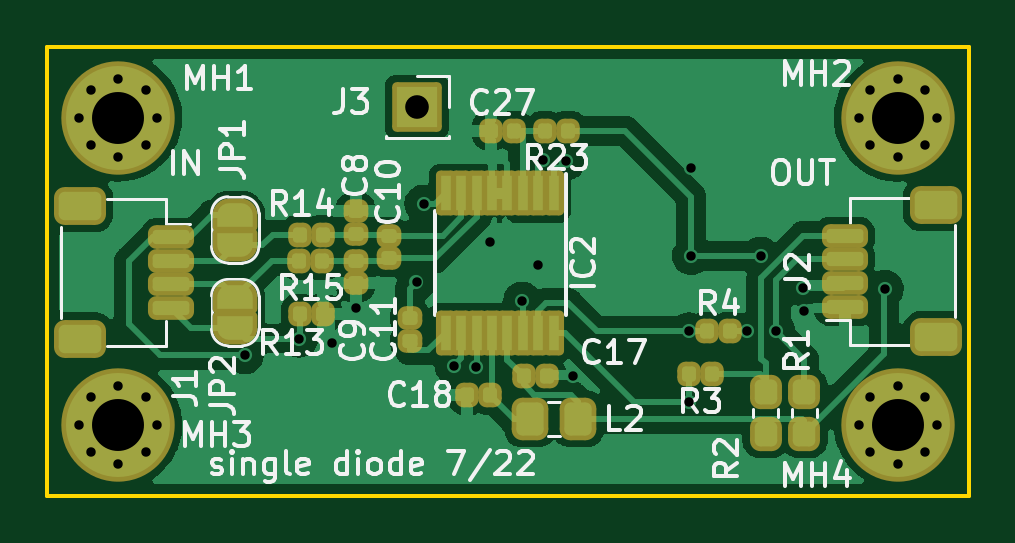
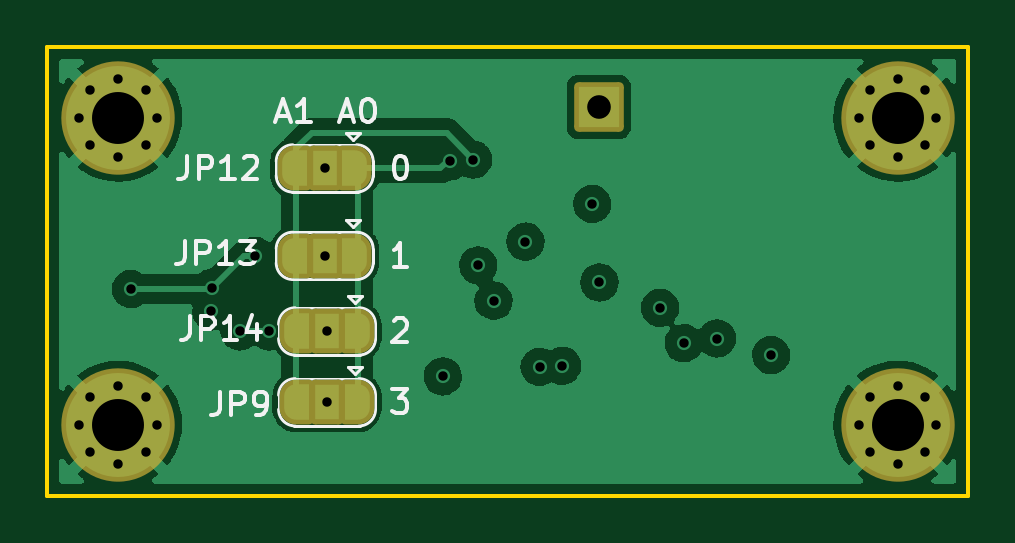
Circuit board: 13 layer files. Board 39.0 x 19.0 mm.
- bottom_copper: two-wire-single-CuBottom.gbr (61047 bytes)
- inner_copper: two-wire-single-CuIn1.gbr (3392 bytes)
- inner_copper: two-wire-single-CuIn2.gbr (46213 bytes)
- top_copper: two-wire-single-CuTop.gbr (150453 bytes)
- outline: two-wire-single-EdgeCuts.gbr (700 bytes)
- bottom_mask: two-wire-single-MaskBottom.gbr (4464 bytes)
- top_mask: two-wire-single-MaskTop.gbr (7157 bytes)
- drill: two-wire-single-NPTH.drl (289 bytes)
- drill: two-wire-single-PTH.drl (1485 bytes)
- paste: two-wire-single-PasteBottom.gbr (466 bytes)
- paste: two-wire-single-PasteTop.gbr (4007 bytes)
- bottom_silk: two-wire-single-SilkBottom.gbr (13023 bytes)
- top_silk: two-wire-single-SilkTop.gbr (32826 bytes)

=== bottom_copper: two-wire-single-CuBottom.gbr (61047 bytes, source omitted) ===
=== inner_copper: two-wire-single-CuIn1.gbr ===
%TF.GenerationSoftware,KiCad,Pcbnew,(6.0.4-0)*%
%TF.CreationDate,2022-07-19T08:11:49-06:00*%
%TF.ProjectId,two-wire-single,74776f2d-7769-4726-952d-73696e676c65,rev?*%
%TF.SameCoordinates,Original*%
%TF.FileFunction,Copper,L2,Inr*%
%TF.FilePolarity,Positive*%
%FSLAX46Y46*%
G04 Gerber Fmt 4.6, Leading zero omitted, Abs format (unit mm)*
G04 Created by KiCad (PCBNEW (6.0.4-0)) date 2022-07-19 08:11:49*
%MOMM*%
%LPD*%
G01*
G04 APERTURE LIST*
%TA.AperFunction,ComponentPad*%
%ADD10C,0.700000*%
%TD*%
%TA.AperFunction,ComponentPad*%
%ADD11C,4.400000*%
%TD*%
%TA.AperFunction,ComponentPad*%
%ADD12R,1.700000X1.700000*%
%TD*%
%TA.AperFunction,ViaPad*%
%ADD13C,0.600000*%
%TD*%
%TA.AperFunction,Conductor*%
%ADD14C,0.250000*%
%TD*%
G04 APERTURE END LIST*
D10*
%TO.N,GNDPWR*%
%TO.C,MH1*%
X101350000Y-84000000D03*
X103000000Y-82350000D03*
X104166726Y-85166726D03*
X104166726Y-82833274D03*
D11*
X103000000Y-84000000D03*
D10*
X104650000Y-84000000D03*
X101833274Y-82833274D03*
X101833274Y-85166726D03*
X103000000Y-85650000D03*
%TD*%
D11*
%TO.N,GNDPWR*%
%TO.C,MH2*%
X136000000Y-84000000D03*
D10*
X137166726Y-82833274D03*
X134350000Y-84000000D03*
X137650000Y-84000000D03*
X137166726Y-85166726D03*
X136000000Y-82350000D03*
X136000000Y-85650000D03*
X134833274Y-85166726D03*
X134833274Y-82833274D03*
%TD*%
%TO.N,GNDPWR*%
%TO.C,MH3*%
X101833274Y-98166726D03*
D11*
X103000000Y-97000000D03*
D10*
X104166726Y-98166726D03*
X101833274Y-95833274D03*
X104166726Y-95833274D03*
X103000000Y-95350000D03*
X104650000Y-97000000D03*
X101350000Y-97000000D03*
X103000000Y-98650000D03*
%TD*%
D11*
%TO.N,GNDPWR*%
%TO.C,MH4*%
X136000000Y-97000000D03*
D10*
X134833274Y-95833274D03*
X134350000Y-97000000D03*
X137650000Y-97000000D03*
X136000000Y-95350000D03*
X137166726Y-98166726D03*
X137166726Y-95833274D03*
X134833274Y-98166726D03*
X136000000Y-98650000D03*
%TD*%
D12*
%TO.N,/Channel1/~{DRDY}*%
%TO.C,J3*%
X115650000Y-83550000D03*
%TD*%
D13*
%TO.N,GND*%
X127250000Y-86150000D03*
X120750000Y-90250000D03*
X112050000Y-93550000D03*
X132050000Y-92200000D03*
X118750000Y-89250000D03*
X122250000Y-94950000D03*
X113050000Y-92050000D03*
%TO.N,/Channel1/AIN1*%
X117201808Y-94501808D03*
X110650000Y-93350000D03*
%TO.N,/Channel1/AIN0*%
X108350000Y-94050000D03*
X118150000Y-94550000D03*
%TO.N,VD*%
X132000000Y-91200000D03*
X127250000Y-89850000D03*
X135450000Y-91250000D03*
X130200000Y-89850000D03*
%TO.N,Net-(C11-Pad2)*%
X115925000Y-87650000D03*
X115625000Y-90975000D03*
%TO.N,/Channel1/A1*%
X120968090Y-85773551D03*
%TO.N,/Channel1/A0*%
X121950000Y-85850000D03*
%TO.N,/Channel1/~{DRDY}*%
X120100000Y-91750000D03*
%TO.N,/sda-tx*%
X129600010Y-93050000D03*
X130850010Y-93050000D03*
%TO.N,/Channel1/sda*%
X127150000Y-93050000D03*
%TO.N,/Channel1/scl*%
X127150000Y-96050000D03*
%TD*%
D14*
%TO.N,/Channel1/AIN1*%
X111801808Y-94501808D02*
X110650000Y-93350000D01*
X117201808Y-94501808D02*
X111801808Y-94501808D01*
%TO.N,/Channel1/AIN0*%
X109426809Y-95126809D02*
X117573191Y-95126809D01*
X108350000Y-94050000D02*
X109426809Y-95126809D01*
X117573191Y-95126809D02*
X117850001Y-94849999D01*
X117850001Y-94849999D02*
X118150000Y-94550000D01*
%TO.N,Net-(C11-Pad2)*%
X115924999Y-90675001D02*
X115625000Y-90975000D01*
X115925000Y-87650000D02*
X115924999Y-90675001D01*
%TO.N,/Channel1/~{DRDY}*%
X120100000Y-91750000D02*
X120100000Y-86900000D01*
X120100000Y-86900000D02*
X116750000Y-83550000D01*
X116750000Y-83550000D02*
X115650000Y-83550000D01*
%TD*%
M02*

=== inner_copper: two-wire-single-CuIn2.gbr (46213 bytes, source omitted) ===
=== top_copper: two-wire-single-CuTop.gbr (150453 bytes, source omitted) ===
=== outline: two-wire-single-EdgeCuts.gbr ===
%TF.GenerationSoftware,KiCad,Pcbnew,(6.0.4-0)*%
%TF.CreationDate,2022-07-19T08:11:49-06:00*%
%TF.ProjectId,two-wire-single,74776f2d-7769-4726-952d-73696e676c65,rev?*%
%TF.SameCoordinates,Original*%
%TF.FileFunction,Profile,NP*%
%FSLAX46Y46*%
G04 Gerber Fmt 4.6, Leading zero omitted, Abs format (unit mm)*
G04 Created by KiCad (PCBNEW (6.0.4-0)) date 2022-07-19 08:11:49*
%MOMM*%
%LPD*%
G01*
G04 APERTURE LIST*
%TA.AperFunction,Profile*%
%ADD10C,0.150000*%
%TD*%
G04 APERTURE END LIST*
D10*
X100000000Y-81000000D02*
X139000000Y-81000000D01*
X100000000Y-100000000D02*
X100000000Y-81000000D01*
X139000000Y-81000000D02*
X139000000Y-100000000D01*
X139000000Y-100000000D02*
X100000000Y-100000000D01*
M02*

=== bottom_mask: two-wire-single-MaskBottom.gbr (4464 bytes, source withheld) ===
=== top_mask: two-wire-single-MaskTop.gbr (7157 bytes, source omitted) ===
=== drill: two-wire-single-NPTH.drl ===
M48
; DRILL file {KiCad (6.0.4-0)} date Tuesday, July 19, 2022 at 08:11:49 AM
; FORMAT={-:-/ absolute / inch / decimal}
; #@! TF.CreationDate,2022-07-19T08:11:49-06:00
; #@! TF.GenerationSoftware,Kicad,Pcbnew,(6.0.4-0)
; #@! TF.FileFunction,NonPlated,1,4,NPTH
FMAT,2
INCH
%
G90
G05
T0
M30

=== drill: two-wire-single-PTH.drl ===
M48
; DRILL file {KiCad (6.0.4-0)} date Tuesday, July 19, 2022 at 08:11:49 AM
; FORMAT={-:-/ absolute / inch / decimal}
; #@! TF.CreationDate,2022-07-19T08:11:49-06:00
; #@! TF.GenerationSoftware,Kicad,Pcbnew,(6.0.4-0)
; #@! TF.FileFunction,Plated,1,4,PTH
FMAT,2
INCH
; #@! TA.AperFunction,Plated,PTH,ViaDrill
T1C0.0157
; #@! TA.AperFunction,Plated,PTH,ComponentDrill
T2C0.0157
; #@! TA.AperFunction,Plated,PTH,ComponentDrill
T3C0.0394
; #@! TA.AperFunction,Plated,PTH,ComponentDrill
T4C0.0866
%
G90
G05
T1
X4.2657Y-3.7028
X4.3563Y-3.6752
X4.4114Y-3.6831
X4.4508Y-3.624
X4.5522Y-3.5817
X4.564Y-3.4508
X4.6142Y-3.7205
X4.6516Y-3.7224
X4.6752Y-3.5138
X4.7283Y-3.6122
X4.7539Y-3.5531
X4.7625Y-3.3769
X4.8012Y-3.3799
X4.813Y-3.7382
X5.0059Y-3.6634
X5.0059Y-3.7815
X5.0098Y-3.3917
X5.0098Y-3.5374
X5.1024Y-3.6634
X5.126Y-3.5374
X5.1516Y-3.6634
X5.1969Y-3.5906
X5.1988Y-3.6299
X5.3327Y-3.5925
T2
X3.9902Y-3.3071
X3.9902Y-3.8189
X4.0092Y-3.2612
X4.0092Y-3.353
X4.0092Y-3.773
X4.0092Y-3.8648
X4.0551Y-3.2421
X4.0551Y-3.372
X4.0551Y-3.7539
X4.0551Y-3.8839
X4.1011Y-3.2612
X4.1011Y-3.353
X4.1011Y-3.773
X4.1011Y-3.8648
X4.1201Y-3.3071
X4.1201Y-3.8189
X5.2894Y-3.3071
X5.2894Y-3.8189
X5.3084Y-3.2612
X5.3084Y-3.353
X5.3084Y-3.773
X5.3084Y-3.8648
X5.3543Y-3.2421
X5.3543Y-3.372
X5.3543Y-3.7539
X5.3543Y-3.8839
X5.4003Y-3.2612
X5.4003Y-3.353
X5.4003Y-3.773
X5.4003Y-3.8648
X5.4193Y-3.3071
X5.4193Y-3.8189
T3
X4.5531Y-3.2894
T4
X4.0551Y-3.3071
X4.0551Y-3.8189
X5.3543Y-3.3071
X5.3543Y-3.8189
T0
M30

=== paste: two-wire-single-PasteBottom.gbr ===
%TF.GenerationSoftware,KiCad,Pcbnew,(6.0.4-0)*%
%TF.CreationDate,2022-07-19T08:11:49-06:00*%
%TF.ProjectId,two-wire-single,74776f2d-7769-4726-952d-73696e676c65,rev?*%
%TF.SameCoordinates,Original*%
%TF.FileFunction,Paste,Bot*%
%TF.FilePolarity,Positive*%
%FSLAX46Y46*%
G04 Gerber Fmt 4.6, Leading zero omitted, Abs format (unit mm)*
G04 Created by KiCad (PCBNEW (6.0.4-0)) date 2022-07-19 08:11:49*
%MOMM*%
%LPD*%
G01*
G04 APERTURE LIST*
G04 APERTURE END LIST*
M02*

=== paste: two-wire-single-PasteTop.gbr ===
%TF.GenerationSoftware,KiCad,Pcbnew,(6.0.4-0)*%
%TF.CreationDate,2022-07-19T08:11:49-06:00*%
%TF.ProjectId,two-wire-single,74776f2d-7769-4726-952d-73696e676c65,rev?*%
%TF.SameCoordinates,Original*%
%TF.FileFunction,Paste,Top*%
%TF.FilePolarity,Positive*%
%FSLAX46Y46*%
G04 Gerber Fmt 4.6, Leading zero omitted, Abs format (unit mm)*
G04 Created by KiCad (PCBNEW (6.0.4-0)) date 2022-07-19 08:11:49*
%MOMM*%
%LPD*%
G01*
G04 APERTURE LIST*
G04 Aperture macros list*
%AMRoundRect*
0 Rectangle with rounded corners*
0 $1 Rounding radius*
0 $2 $3 $4 $5 $6 $7 $8 $9 X,Y pos of 4 corners*
0 Add a 4 corners polygon primitive as box body*
4,1,4,$2,$3,$4,$5,$6,$7,$8,$9,$2,$3,0*
0 Add four circle primitives for the rounded corners*
1,1,$1+$1,$2,$3*
1,1,$1+$1,$4,$5*
1,1,$1+$1,$6,$7*
1,1,$1+$1,$8,$9*
0 Add four rect primitives between the rounded corners*
20,1,$1+$1,$2,$3,$4,$5,0*
20,1,$1+$1,$4,$5,$6,$7,0*
20,1,$1+$1,$6,$7,$8,$9,0*
20,1,$1+$1,$8,$9,$2,$3,0*%
G04 Aperture macros list end*
%ADD10RoundRect,0.147500X-0.147500X-0.172500X0.147500X-0.172500X0.147500X0.172500X-0.147500X0.172500X0*%
%ADD11RoundRect,0.147500X0.147500X0.172500X-0.147500X0.172500X-0.147500X-0.172500X0.147500X-0.172500X0*%
%ADD12RoundRect,0.250000X0.325000X0.450000X-0.325000X0.450000X-0.325000X-0.450000X0.325000X-0.450000X0*%
%ADD13RoundRect,0.147500X-0.172500X0.147500X-0.172500X-0.147500X0.172500X-0.147500X0.172500X0.147500X0*%
%ADD14RoundRect,0.147500X0.172500X-0.147500X0.172500X0.147500X-0.172500X0.147500X-0.172500X-0.147500X0*%
%ADD15R,0.450000X1.500000*%
%ADD16RoundRect,0.150000X-0.625000X0.150000X-0.625000X-0.150000X0.625000X-0.150000X0.625000X0.150000X0*%
%ADD17RoundRect,0.250000X-0.650000X0.350000X-0.650000X-0.350000X0.650000X-0.350000X0.650000X0.350000X0*%
%ADD18RoundRect,0.237500X0.237500X-0.287500X0.237500X0.287500X-0.237500X0.287500X-0.237500X-0.287500X0*%
%ADD19RoundRect,0.150000X0.625000X-0.150000X0.625000X0.150000X-0.625000X0.150000X-0.625000X-0.150000X0*%
%ADD20RoundRect,0.250000X0.650000X-0.350000X0.650000X0.350000X-0.650000X0.350000X-0.650000X-0.350000X0*%
G04 APERTURE END LIST*
D10*
%TO.C,R13*%
X110683000Y-92300000D03*
X111653000Y-92300000D03*
%TD*%
D11*
%TO.C,R14*%
X111650000Y-88950000D03*
X110680000Y-88950000D03*
%TD*%
%TO.C,R15*%
X111635000Y-90050000D03*
X110665000Y-90050000D03*
%TD*%
D12*
%TO.C,L2*%
X122475000Y-96750000D03*
X120425000Y-96750000D03*
%TD*%
D13*
%TO.C,C8*%
X113050000Y-87965000D03*
X113050000Y-88935000D03*
%TD*%
%TO.C,C9*%
X113050000Y-90050000D03*
X113050000Y-91020000D03*
%TD*%
%TO.C,C10*%
X114450000Y-88990000D03*
X114450000Y-89960000D03*
%TD*%
D14*
%TO.C,C11*%
X115350000Y-93460000D03*
X115350000Y-92490000D03*
%TD*%
D10*
%TO.C,C17*%
X120165000Y-94950000D03*
X121135000Y-94950000D03*
%TD*%
D15*
%TO.C,IC2*%
X121425000Y-87200000D03*
X120775000Y-87200000D03*
X120125000Y-87200000D03*
X119475000Y-87200000D03*
X118825000Y-87200000D03*
X118175000Y-87200000D03*
X117525000Y-87200000D03*
X116875000Y-87200000D03*
X116875000Y-93100000D03*
X117525000Y-93100000D03*
X118175000Y-93100000D03*
X118825000Y-93100000D03*
X119475000Y-93100000D03*
X120125000Y-93100000D03*
X120775000Y-93100000D03*
X121425000Y-93100000D03*
%TD*%
D10*
%TO.C,C27*%
X118765000Y-84550000D03*
X119735000Y-84550000D03*
%TD*%
D11*
%TO.C,R23*%
X122035000Y-84550000D03*
X121065000Y-84550000D03*
%TD*%
D10*
%TO.C,C18*%
X117780000Y-95750000D03*
X118750000Y-95750000D03*
%TD*%
D16*
%TO.C,J1*%
X105250000Y-89050000D03*
X105250000Y-90050000D03*
X105250000Y-91050000D03*
X105250000Y-92050000D03*
D17*
X101375000Y-93350000D03*
X101375000Y-87750000D03*
%TD*%
D18*
%TO.C,R1*%
X132050000Y-97375000D03*
X132050000Y-95625000D03*
%TD*%
%TO.C,R2*%
X130400000Y-97375000D03*
X130400000Y-95625000D03*
%TD*%
D19*
%TO.C,J2*%
X133750000Y-92000000D03*
X133750000Y-91000000D03*
X133750000Y-90000000D03*
X133750000Y-89000000D03*
D20*
X137625000Y-87700000D03*
X137625000Y-93300000D03*
%TD*%
D11*
%TO.C,R3*%
X128150000Y-94850000D03*
X127180000Y-94850000D03*
%TD*%
D10*
%TO.C,R4*%
X127930000Y-93050000D03*
X128900000Y-93050000D03*
%TD*%
M02*

=== bottom_silk: two-wire-single-SilkBottom.gbr (13023 bytes, source omitted) ===
=== top_silk: two-wire-single-SilkTop.gbr (32826 bytes, source omitted) ===
